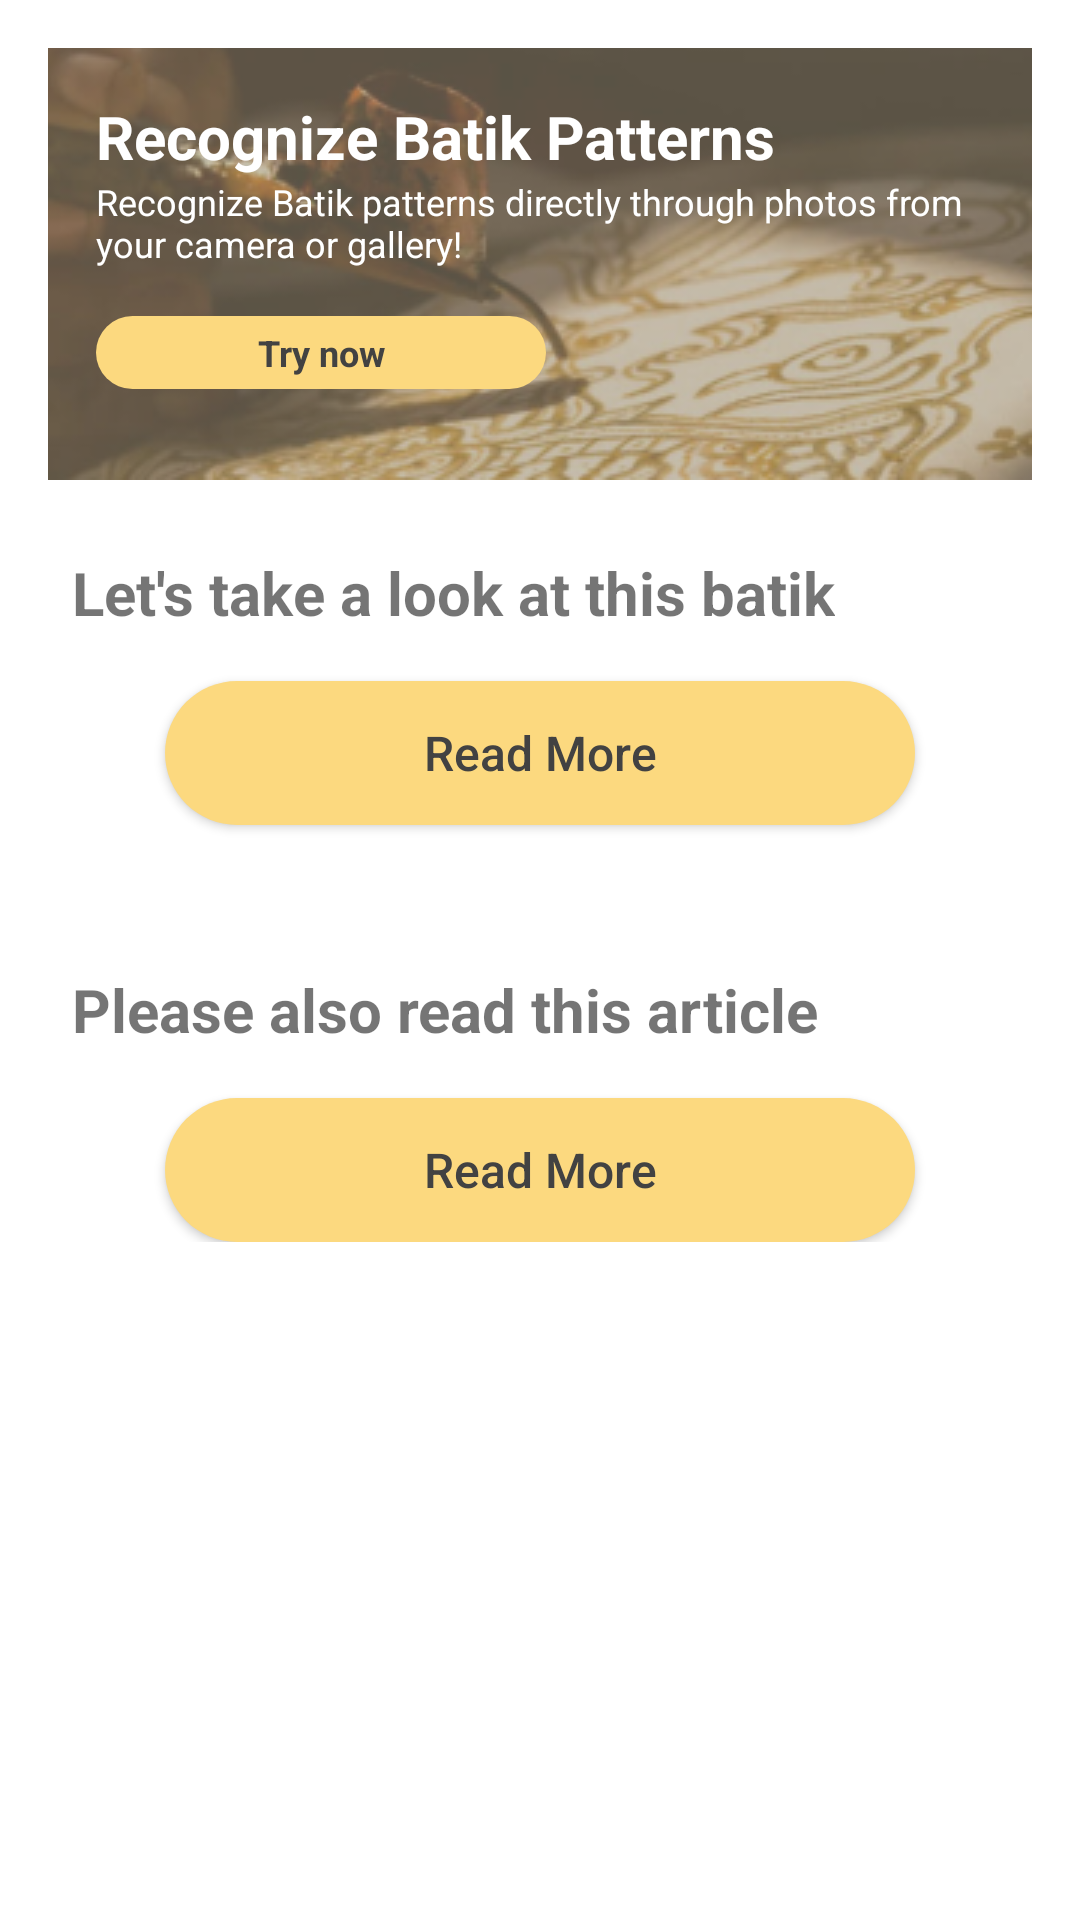

Write the Android layout XML for this screen, with the resource values it uses.
<!-- AndroidManifest.xml: application theme Theme.Batikfy -->
<!-- res/layout/fragment_home.xml -->
<?xml version="1.0" encoding="utf-8"?>
<ScrollView xmlns:android="http://schemas.android.com/apk/res/android"
    xmlns:app="http://schemas.android.com/apk/res-auto"
    xmlns:tools="http://schemas.android.com/tools"
    android:layout_width="match_parent"
    android:layout_height="match_parent"
    tools:context=".ui.home.HomeFragment">

    <androidx.constraintlayout.widget.ConstraintLayout
        android:layout_width="match_parent"
        android:layout_height="wrap_content"
        android:paddingTop="16dp"
        android:paddingStart="16dp"
        android:paddingEnd="16dp"
        android:paddingBottom="128dp">

        <androidx.constraintlayout.widget.ConstraintLayout
            android:id="@+id/banner"
            android:background="@drawable/banner"
            android:layout_width="match_parent"
            android:layout_height="144dp"
            app:layout_constraintTop_toTopOf="parent"
            app:layout_constraintStart_toStartOf="parent"
            app:layout_constraintEnd_toEndOf="parent">

            <TextView
                android:id="@+id/banner_word_1"
                android:layout_width="match_parent"
                android:layout_height="wrap_content"
                android:layout_marginTop="16dp"
                android:layout_marginStart="16dp"
                android:text="@string/banner_word_1"
                android:textSize="20sp"
                android:textColor="@color/white"
                android:textStyle="bold"
                app:layout_constraintTop_toTopOf="parent"
                app:layout_constraintStart_toStartOf="parent" />

            <TextView
                android:id="@+id/banner_word_2"
                android:layout_width="match_parent"
                android:layout_height="wrap_content"
                android:layout_marginStart="16dp"
                android:layout_marginEnd="16dp"
                android:text="@string/banner_word_2"
                android:textSize="12sp"
                android:textColor="@color/white"
                app:layout_constraintTop_toBottomOf="@id/banner_word_1"
                app:layout_constraintStart_toStartOf="parent"
                app:layout_constraintEnd_toEndOf="parent"/>

            <LinearLayout
                android:id="@+id/banner_btn"
                android:layout_width="wrap_content"
                android:layout_height="wrap_content"
                app:layout_constraintTop_toBottomOf="@id/banner_word_2"
                app:layout_constraintStart_toStartOf="parent"
                app:layout_constraintWidth_min="150dp"
                android:layout_marginTop="16dp"
                android:layout_marginStart="16dp"
                android:background="@drawable/button_rounded"
                android:orientation="vertical">
                <TextView
                    android:layout_width="match_parent"
                    android:layout_height="wrap_content"
                    android:paddingTop="4dp"
                    android:paddingBottom="4dp"
                    android:textAlignment="center"
                    android:text="@string/try_now"
                    android:textSize="12sp"
                    android:textColor="@color/some_text_color"
                    android:textStyle="bold"/>
            </LinearLayout>
        </androidx.constraintlayout.widget.ConstraintLayout>

        <TextView
            android:id="@+id/text_home"
            android:layout_width="match_parent"
            android:layout_height="wrap_content"
            android:layout_marginStart="8dp"
            android:layout_marginTop="180dp"
            android:layout_marginEnd="8dp"
            android:textAlignment="center"
            android:textSize="20sp"
            app:layout_constraintBottom_toBottomOf="parent"
            app:layout_constraintEnd_toEndOf="parent"
            app:layout_constraintStart_toStartOf="parent"
            app:layout_constraintTop_toTopOf="parent" />

        <TextView
            android:id="@+id/text_home_batik"
            android:layout_width="wrap_content"
            android:layout_height="wrap_content"
            android:layout_marginTop="24dp"
            android:layout_marginStart="8dp"
            android:text="@string/home_batik"
            android:textSize="20sp"
            android:textStyle="bold"
            app:layout_constraintStart_toStartOf="parent"
            app:layout_constraintTop_toBottomOf="@id/banner" />

        <androidx.recyclerview.widget.RecyclerView
            android:id="@+id/rv_home_batik"
            android:layout_width="wrap_content"
            android:layout_height="wrap_content"
            app:layoutManager="androidx.recyclerview.widget.GridLayoutManager"
            app:layout_constraintEnd_toEndOf="parent"
            app:layout_constraintStart_toStartOf="parent"
            app:layout_constraintTop_toBottomOf="@id/text_home_batik"
            app:spanCount="2"
            tools:itemCount="4"
            tools:listitem="@layout/item_batik_other" />

        <Button
            android:id="@+id/read_more_btn_batik"
            android:layout_width="250dp"
            android:layout_height="wrap_content"
            android:text="@string/read_more"
            android:textSize="16sp"
            android:background="@drawable/button_rounded"
            app:backgroundTint="@color/color30"
            android:textColor="@color/some_text_color"
            android:textAllCaps="false"
            android:layout_marginTop="16dp"
            app:layout_constraintEnd_toEndOf="parent"
            app:layout_constraintStart_toStartOf="parent"
            app:layout_constraintTop_toBottomOf="@id/rv_home_batik" />

        <TextView
            android:id="@+id/text_home_article"
            android:layout_width="wrap_content"
            android:layout_height="wrap_content"
            android:layout_marginTop="48dp"
            android:layout_marginStart="8dp"
            android:text="@string/home_article"
            android:textSize="20sp"
            android:textStyle="bold"
            app:layout_constraintStart_toStartOf="parent"
            app:layout_constraintTop_toBottomOf="@id/read_more_btn_batik" />

        <androidx.recyclerview.widget.RecyclerView
            android:id="@+id/rv_home_article"
            android:layout_width="match_parent"
            android:layout_height="wrap_content"
            app:layoutManager="androidx.recyclerview.widget.GridLayoutManager"
            app:layout_constraintEnd_toEndOf="parent"
            app:layout_constraintStart_toStartOf="parent"
            app:layout_constraintTop_toBottomOf="@id/text_home_article"
            tools:itemCount="3"
            tools:listitem="@layout/item_article" />

        <Button
            android:id="@+id/read_more_btn_article"
            android:layout_width="250dp"
            android:layout_height="wrap_content"
            android:text="@string/read_more"
            android:textSize="16sp"
            android:background="@drawable/button_rounded"
            app:backgroundTint="@color/color30"
            android:textColor="@color/some_text_color"
            android:textAllCaps="false"
            android:layout_marginTop="16dp"
            app:layout_constraintEnd_toEndOf="parent"
            app:layout_constraintStart_toStartOf="parent"
            app:layout_constraintTop_toBottomOf="@id/rv_home_article" />

        <ProgressBar
            android:id="@+id/loading_batik"
            style="?android:attr/progressBarStyle"
            android:layout_width="wrap_content"
            android:layout_height="wrap_content"
            android:visibility="invisible"
            tools:visibility="visible"
            android:layout_marginTop="8dp"
            app:layout_constraintEnd_toEndOf="parent"
            app:layout_constraintStart_toStartOf="parent"
            app:layout_constraintTop_toBottomOf="@id/text_home_batik" />

        <ProgressBar
            android:id="@+id/loading_article"
            style="?android:attr/progressBarStyle"
            android:layout_width="wrap_content"
            android:layout_height="wrap_content"
            android:visibility="invisible"
            tools:visibility="visible"
            android:layout_marginTop="8dp"
            app:layout_constraintEnd_toEndOf="parent"
            app:layout_constraintStart_toStartOf="parent"
            app:layout_constraintTop_toBottomOf="@id/text_home_article" />

    </androidx.constraintlayout.widget.ConstraintLayout>

</ScrollView>
<!-- res/layout/item_batik_other.xml (included above) -->
<?xml version="1.0" encoding="utf-8"?>
<androidx.cardview.widget.CardView xmlns:android="http://schemas.android.com/apk/res/android"
    xmlns:app="http://schemas.android.com/apk/res-auto"
    xmlns:tools="http://schemas.android.com/tools"
    android:layout_width="wrap_content"
    android:layout_height="wrap_content"
    android:layout_margin="8dp"
    android:padding="8dp"
    app:cardCornerRadius="8dp">

    <androidx.constraintlayout.widget.ConstraintLayout
        android:layout_width="wrap_content"
        android:layout_height="wrap_content">

        <ImageView
            android:id="@+id/iv_batik_grid"
            android:layout_width="110dp"
            android:layout_height="110dp"
            android:layout_marginStart="10dp"
            android:layout_marginTop="10dp"
            android:layout_marginEnd="10dp"
            app:layout_constraintEnd_toEndOf="parent"
            app:layout_constraintStart_toStartOf="parent"
            app:layout_constraintTop_toTopOf="parent"
            tools:srcCompat="@tools:sample/avatars"
            android:contentDescription="@string/batik_image" />

        <TextView
            android:id="@+id/tv_batik_grid"
            android:layout_width="wrap_content"
            android:layout_height="wrap_content"
            android:layout_marginStart="10dp"
            android:layout_marginTop="10dp"
            android:layout_marginEnd="10dp"
            android:layout_marginBottom="10dp"
            app:layout_constraintBottom_toBottomOf="parent"
            app:layout_constraintEnd_toEndOf="parent"
            app:layout_constraintStart_toStartOf="parent"
            app:layout_constraintTop_toBottomOf="@+id/iv_batik_grid"
            tools:text="@string/batik_name"/>


    </androidx.constraintlayout.widget.ConstraintLayout>

</androidx.cardview.widget.CardView>
<!-- res/layout/item_article.xml (included above) -->
<?xml version="1.0" encoding="utf-8"?>
<androidx.cardview.widget.CardView xmlns:android="http://schemas.android.com/apk/res/android"
    xmlns:app="http://schemas.android.com/apk/res-auto"
    xmlns:tools="http://schemas.android.com/tools"
    android:layout_width="match_parent"
    android:layout_height="wrap_content"
    android:layout_margin="8dp"
    android:padding="8dp"
    app:cardCornerRadius="8dp">

    <androidx.constraintlayout.widget.ConstraintLayout
        android:layout_width="match_parent"
        android:layout_height="wrap_content">

        <ImageView
            android:id="@+id/iv_article"
            android:layout_width="75dp"
            android:layout_height="75dp"
            android:scaleType="centerCrop"
            android:layout_marginStart="10dp"
            android:layout_marginTop="10dp"
            android:layout_marginBottom="10dp"
            app:layout_constraintBottom_toBottomOf="parent"
            app:layout_constraintStart_toStartOf="parent"
            app:layout_constraintTop_toTopOf="parent"
            tools:srcCompat="@tools:sample/avatars"
            android:contentDescription="@string/article_image" />

        <TextView
            android:id="@+id/tv_article_title"
            android:layout_width="0dp"
            android:layout_height="wrap_content"
            android:layout_marginStart="10dp"
            android:layout_marginTop="10dp"
            android:layout_marginEnd="10dp"
            app:layout_constraintEnd_toEndOf="parent"
            app:layout_constraintStart_toEndOf="@id/iv_article"
            app:layout_constraintTop_toTopOf="parent"
            tools:text="@string/article_title"
            android:textSize="16sp"
            android:textStyle="bold"
            android:ellipsize="end"
            android:maxLines="2" />

        <TextView
            android:id="@+id/tv_article_detail"
            android:layout_width="0dp"
            android:layout_height="wrap_content"
            android:layout_marginStart="10dp"
            android:layout_marginEnd="10dp"
            android:layout_marginBottom="10dp"
            android:layout_marginTop="10dp"
            app:layout_constraintBottom_toBottomOf="parent"
            app:layout_constraintEnd_toEndOf="parent"
            app:layout_constraintStart_toEndOf="@id/iv_article"
            app:layout_constraintTop_toBottomOf="@id/tv_article_title"
            tools:text="@string/lorem50"
            android:ellipsize="end"
            android:maxLines="3" />

    </androidx.constraintlayout.widget.ConstraintLayout>

</androidx.cardview.widget.CardView>
<!-- resources referenced by this layout -->
<resources>
  <color name="color30">#FCD97F</color>
  <color name="some_text_color">#424242</color>
  <color name="white">#FFFFFFFF</color>
  <!-- drawable banner: png bitmap (drawable, 63824 bytes) -->
  <!-- drawable button_rounded (drawable) -->
  <?xml version="1.0" encoding="utf-8"?>
  <shape xmlns:android="http://schemas.android.com/apk/res/android">
      <solid android:color="@color/color30" />
      <corners android:radius="24dp" />
  </shape>
  <string name="article_image">Article image</string>
  <string name="article_title">Article Title: Lorem ipsum dolor sit amet, consectetur adipiscing elit</string>
  <string name="banner_word_1">Recognize Batik Patterns</string>
  <string name="banner_word_2">Recognize Batik patterns directly through photos from your camera or gallery!</string>
  <string name="batik_image">Batik image</string>
  <string name="batik_name">Batik Name</string>
  <string name="home_article">Please also read this article</string>
  <string name="home_batik">Let\'s take a look at this batik</string>
  <string name="lorem50">Lorem ipsum dolor sit amet, consectetur adipiscing elit. Aenean semper commodo enim eu ultrices. Aenean laoreet elit sed arcu pellentesque, ut consectetur diam condimentum. Lorem ipsum dolor sit amet, consectetur adipiscing elit. Nulla non bibendum nibh, a aliquam eros. Morbi sed dignissim augue, congue condimentum eros. Praesent maximus arcu sit.</string>
  <string name="read_more">Read More</string>
  <string name="try_now">Try now</string>
  <style name="Theme.Batikfy" parent="Theme.MaterialComponents.DayNight.DarkActionBar">
          
  
  
          <item name="colorOnPrimary">@color/white</item>
          
  
          <item name="colorSecondaryVariant">@color/teal_700</item>
          <item name="colorOnSecondary">@color/black</item>
          
  
  
          
          <item name="colorPrimary">@color/color60</item>
          <item name="colorPrimaryVariant">@color/color30</item>
          <item name="colorSecondary">@color/color60</item>
          <item name="android:statusBarColor">@color/color60v2</item>
      </style>
  <color name="teal_700">#FF018786</color>
  <color name="black">#FF000000</color>
  <color name="color60">#9B9279</color>
  <color name="color60v2">#6C6757</color>
</resources>
